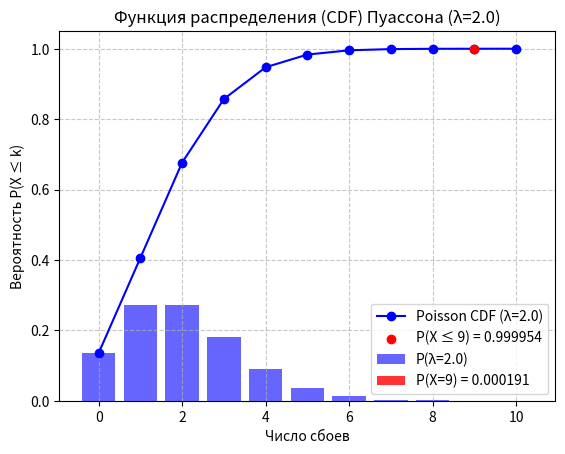

Here is the Python script that generated this plot:
"""Урок распределение Пуассона."""

# 1. Изучили закон распределения Пуассона, который описывает вероятность того, что некоторое событие
# произойдет определённое количество раз за фиксированное время или в заданной области, если эти
# события происходят с постоянной средней интенсивностью и независимо друг от друга. Закон является
# хорошим приближением для биноминального распределения при больших значениях n и малых р, поэтому его
# называют законом редких явлений.
# Примеры:
# - число родившихся за определнный период близнецов;
# - число регистрируемых на АТС вызовов за определенный промежуток времени;
# - число опечаток в большом тексе;
# - число бракованных деталей в большой партии и т.д.
# Математическое ожидание и дисперсия в СВ, распределенной по закону Пуассона - равны между собой и
# равны параметру а (а = np). Если мат ожидание и дисперсия значительно разнятся между собой, то нет оснований
# такое распределение СВ считать пуассоновским.
#

# ![image.png](attachment:image.png)

# калькулятор Пуассон:
# https://math.semestr.ru/probability/poisson.php
#

# Таблица значений функции Пуассона:
#  https://www.matematicus.ru/teoriya-veroyatnosti/tablitsy/tablitsa-znachenij-funktsii-puassona

import matplotlib.pyplot as plt
import numpy as np
from scipy.stats import poisson

# +
# Данные
num = 500  # Количество звонков
prob = 0.004  # Вероятность сбоя при одном звонке
lambda_ = num * prob  # Среднее число сбоев
k_ = 9  # Искомое число сбоев

# Генерируем значения для графика
ex = np.arange(0, 11)  # Возможные значения числа сбоев (от 0 до 14)
pmf_values = poisson.pmf(ex, lambda_)  # Вероятности

# Построение графика
plt.bar(ex, pmf_values, color="blue", alpha=0.6, label=f"P(λ={lambda_:.1f})")

# Выделяем вероятность P(X=9)
plt.bar(
    k_,
    poisson.pmf(k_, lambda_),
    color="red",
    alpha=0.8,
    label=f"P(X={k_}) = {poisson.pmf(k_, lambda_):.6f}",
)

# Подписи осей и заголовок
plt.xlabel("Число сбоев")
plt.ylabel("Вероятность")
plt.title(f"Распределение Пуассона (λ={lambda_:.1f})")
plt.legend()
plt.grid(axis="y", linestyle="--", alpha=0.7)

# Показать график
plt.show()

# +
cdf_values = poisson.cdf(ex, lambda_)  # Вычисление CDF

# Построение графика
plt.plot(
    ex,
    cdf_values,
    marker="o",
    linestyle="-",
    color="blue",
    label=f"Poisson CDF (λ={lambda_:.1f})",
)

# Выделяем вероятность P(X ≤ 9)
plt.scatter(
    k_,
    poisson.cdf(k_, lambda_),
    color="red",
    zorder=3,
    label=f"P(X ≤ {k_}) = {poisson.cdf(k_, lambda_):.6f}",
)

# Подписи осей и заголовок
plt.xlabel("Число сбоев")
plt.ylabel("Вероятность P(X ≤ k)")
plt.title(f"Функция распределения (CDF) Пуассона (λ={lambda_:.1f})")
plt.legend()
plt.grid(True, linestyle="--", alpha=0.7)

# Показать график
plt.show()
